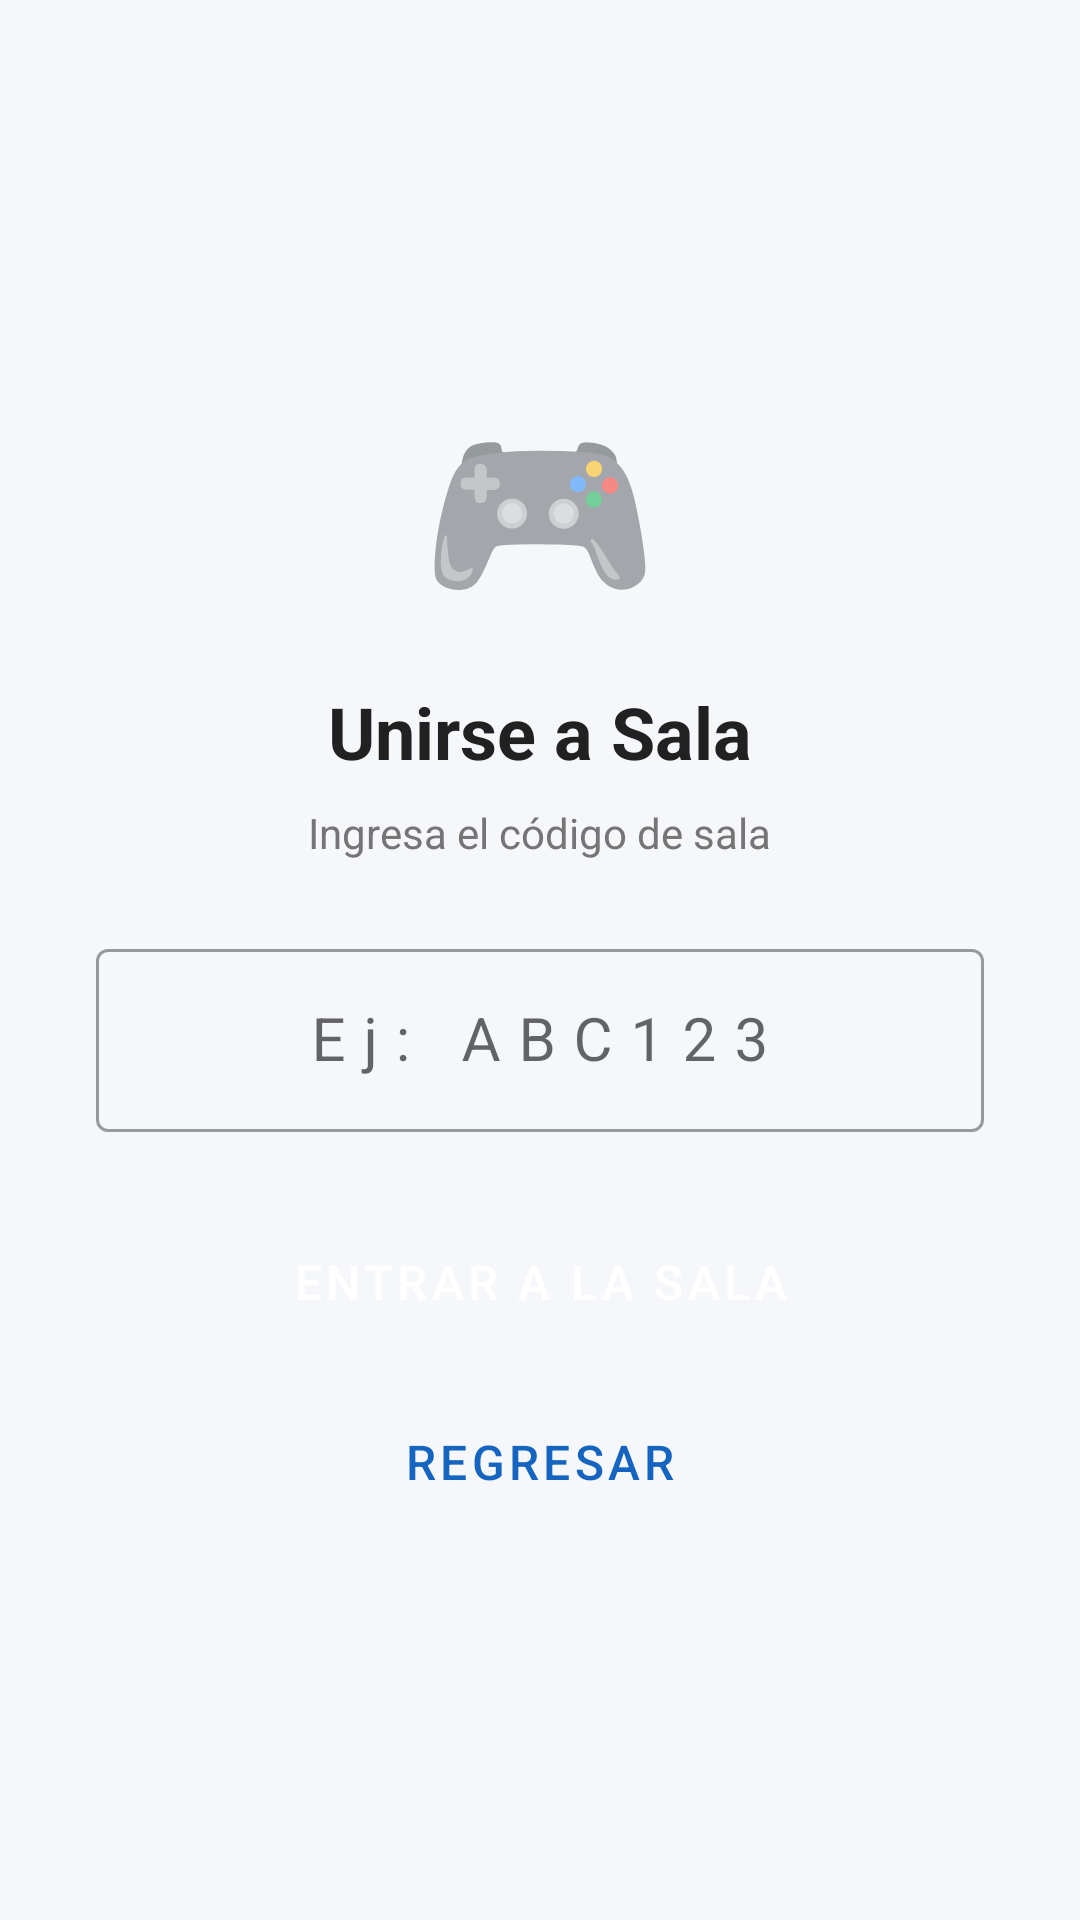

Here is an Android app screen rendered from its layout file. Give the layout XML and the strings, colors and styles it references.
<!-- AndroidManifest.xml: application theme Theme.EcuAprendeJugando -->
<!-- res/layout/activity_enter_room_code.xml -->
<?xml version="1.0" encoding="utf-8"?>
<LinearLayout xmlns:android="http://schemas.android.com/apk/res/android"
    android:layout_width="match_parent"
    android:layout_height="match_parent"
    android:orientation="vertical"
    android:gravity="center"
    android:padding="@dimen/spacing_xl"
    android:background="@color/background">

    <TextView
        android:layout_width="wrap_content"
        android:layout_height="wrap_content"
        android:text="🎮"
        android:textSize="64sp"/>

    <TextView
        android:layout_width="wrap_content"
        android:layout_height="wrap_content"
        android:text="Unirse a Sala"
        android:textSize="@dimen/text_xxl"
        android:textStyle="bold"
        android:textColor="@color/text_primary"
        android:layout_marginTop="@dimen/spacing_md"/>

    <TextView
        android:layout_width="wrap_content"
        android:layout_height="wrap_content"
        android:text="@string/enter_code"
        android:textSize="@dimen/text_md"
        android:textColor="@color/text_secondary"
        android:layout_marginTop="@dimen/spacing_sm"/>

    <com.google.android.material.textfield.TextInputLayout
        android:layout_width="match_parent"
        android:layout_height="wrap_content"
        android:layout_marginTop="@dimen/spacing_lg"
        style="@style/Widget.MaterialComponents.TextInputLayout.OutlinedBox">

        <com.google.android.material.textfield.TextInputEditText
            android:id="@+id/et_room_code"
            android:layout_width="match_parent"
            android:layout_height="wrap_content"
            android:hint="Ej: ABC123"
            android:inputType="textCapCharacters"
            android:maxLength="6"
            android:textSize="@dimen/text_xl"
            android:gravity="center"
            android:letterSpacing="0.3"/>

    </com.google.android.material.textfield.TextInputLayout>

    <Button
        android:id="@+id/btn_join"
        android:layout_width="match_parent"
        android:layout_height="@dimen/btn_height"
        android:text="Entrar a la Sala"
        android:layout_marginTop="@dimen/spacing_lg"
        style="@style/ButtonAccent"/>

    <Button
        android:id="@+id/btn_back"
        android:layout_width="match_parent"
        android:layout_height="@dimen/btn_height"
        android:text="@string/btn_back"
        android:layout_marginTop="@dimen/spacing_sm"
        style="@style/ButtonOutlined"/>

</LinearLayout>
<!-- resources referenced by this layout -->
<resources>
  <color name="background">#F5F7FA</color>
  <color name="text_primary">#212121</color>
  <color name="text_secondary">#757575</color>
  <dimen name="btn_height">52dp</dimen>
  <dimen name="spacing_lg">24dp</dimen>
  <dimen name="spacing_md">16dp</dimen>
  <dimen name="spacing_sm">8dp</dimen>
  <dimen name="spacing_xl">32dp</dimen>
  <dimen name="text_md">14sp</dimen>
  <dimen name="text_xl">20sp</dimen>
  <dimen name="text_xxl">24sp</dimen>
  <string name="btn_back">Regresar</string>
  <string name="enter_code">Ingresa el código de sala</string>
  <style name="ButtonAccent" parent="Widget.MaterialComponents.Button">
          <item name="android:layout_height">@dimen/btn_height</item>
          <item name="cornerRadius">@dimen/btn_radius</item>
          <item name="backgroundTint">@color/accent</item>
          <item name="android:textColor">@color/white</item>
          <item name="android:textSize">@dimen/text_lg</item>
      </style>
  <style name="ButtonOutlined" parent="Widget.MaterialComponents.Button.OutlinedButton">
          <item name="android:layout_height">@dimen/btn_height</item>
          <item name="cornerRadius">@dimen/btn_radius</item>
          <item name="strokeColor">@color/primary</item>
          <item name="android:textColor">@color/primary</item>
          <item name="android:textSize">@dimen/text_lg</item>
      </style>
  <style name="Theme.EcuAprendeJugando" parent="Theme.MaterialComponents.DayNight.DarkActionBar">
          <item name="colorPrimary">@color/primary</item>
          <item name="colorPrimaryDark">@color/primary_dark</item>
          <item name="colorAccent">@color/accent</item>
          <item name="android:colorBackground">@color/background</item>
          <item name="colorSurface">@color/surface</item>
          <item name="colorError">@color/error</item>
          <item name="android:windowBackground">@color/background</item>
          <item name="android:statusBarColor">@color/primary_dark</item>
      </style>
  <dimen name="btn_radius">8dp</dimen>
  <color name="accent">#FF6F00</color>
  <color name="white">#FFFFFF</color>
  <dimen name="text_lg">16sp</dimen>
  <color name="primary">#1565C0</color>
  <color name="primary_dark">#0D47A1</color>
  <color name="surface">#FFFFFF</color>
  <color name="error">#D32F2F</color>
</resources>
